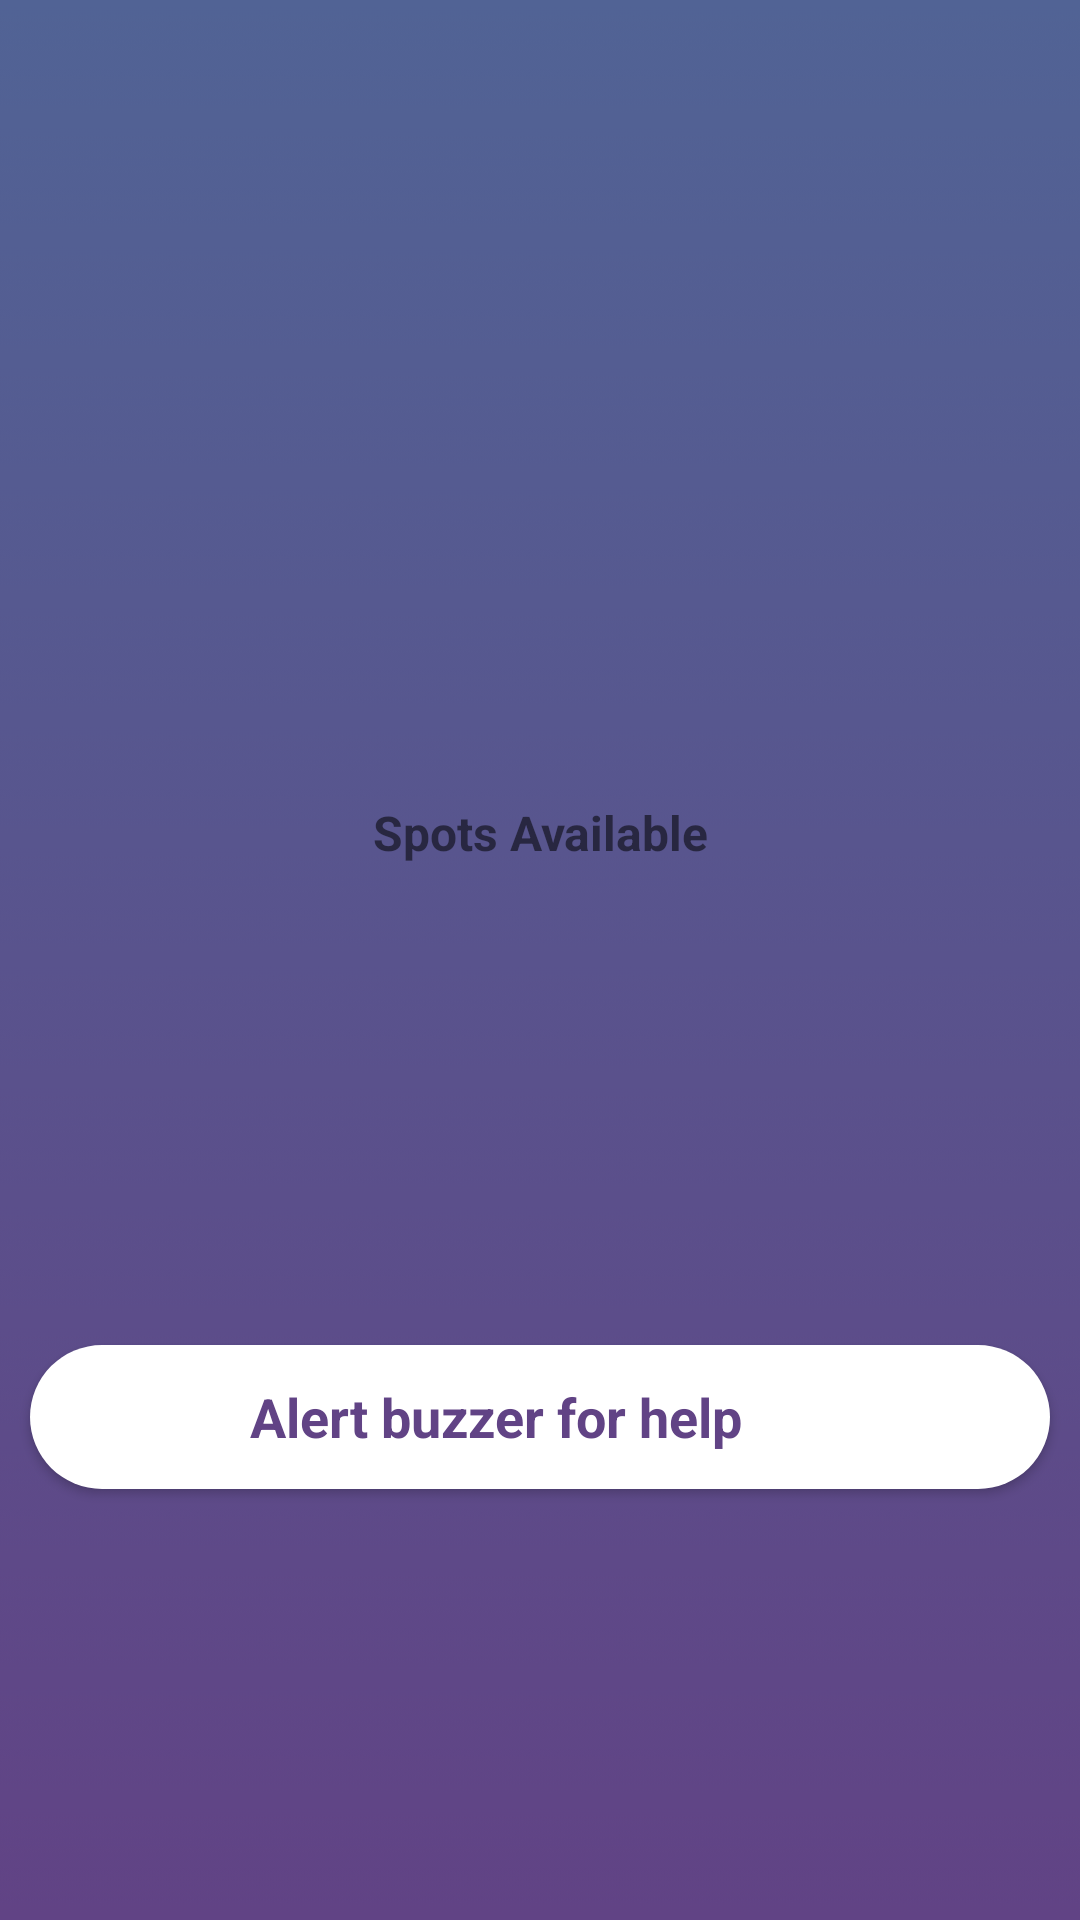

Here is an Android app screen rendered from its layout file. Give the layout XML and the strings, colors and styles it references.
<!-- AndroidManifest.xml: application theme AppTheme -->
<!-- res/layout/activity_parking_lot.xml -->
<?xml version="1.0" encoding="utf-8"?>
<LinearLayout xmlns:android="http://schemas.android.com/apk/res/android"
    xmlns:tools="http://schemas.android.com/tools"
    android:layout_width="match_parent"
    android:layout_height="match_parent"
    android:background="@drawable/background"
    android:orientation="vertical"
    tools:context=".ParkingLotActivity">

    <TextView
        android:id="@+id/tvSpots"
        android:layout_width="match_parent"
        android:layout_height="wrap_content"
        android:layout_marginTop="160dip"
        android:fontFamily="sans-serif-black"
        android:gravity="center"
        android:text=""
        android:textColor="@color/colorPrimaryDark"
        android:textSize="80sp" />

    <TextView
        android:id="@+id/tvAvailable"
        android:layout_width="match_parent"
        android:layout_height="wrap_content"
        android:gravity="center"
        android:text="@string/parkinglot_available"
        android:textSize="16sp"
        android:textStyle="bold" />

    <Button
        android:id="@+id/btnHelp"
        style="@style/ButtonStyle"
        android:layout_width="340dip"
        android:layout_height="wrap_content"
        android:layout_gravity="center"
        android:layout_marginTop="160dip"
        android:drawableStart="@drawable/ic_speaker"
        android:paddingStart="20dip"
        android:paddingEnd="50dip"
        android:text="@string/parkinglot_help" />

</LinearLayout>
<!-- resources referenced by this layout -->
<resources>
  <color name="colorPrimaryDark">#252E46</color>
  <!-- drawable background: png bitmap (drawable, 4147 bytes) -->
  <string name="parkinglot_available">Spots Available</string>
  <string name="parkinglot_help">Alert buzzer for help</string>
  <style name="ButtonStyle" parent="@android:style/Widget.Button">
          <item name="android:background">@drawable/round_button</item>
          <item name="android:textColor">@color/colorButtonText</item>
          <item name="android:textSize">18sp</item>
          <item name="android:textStyle">bold</item>
      </style>
  <style name="AppTheme" parent="Theme.AppCompat.Light.DarkActionBar">
          <item name="colorPrimary">@color/colorPrimary</item>
          <item name="colorPrimaryDark">@color/colorPrimaryDark</item>
          <item name="colorAccent">@color/colorAccent</item>
          <item name="android:windowBackground">@null</item>
      </style>
  <!-- drawable round_button (drawable) -->
  <?xml version="1.0" encoding="utf-8"?>
  <shape xmlns:android="http://schemas.android.com/apk/res/android"
      android:shape="rectangle">
  
      <solid
          android:color="@color/colorWhite" />
  
      <corners
          android:bottomRightRadius="100dp"
          android:bottomLeftRadius="100dp"
          android:topRightRadius="100dp"
          android:topLeftRadius="100dp"/>
  </shape>
  <color name="colorButtonText">#614385</color>
  <color name="colorPrimary">#3F4E75</color>
  <color name="colorAccent">#252E46</color>
  <color name="colorWhite">#FFFFFF</color>
</resources>
